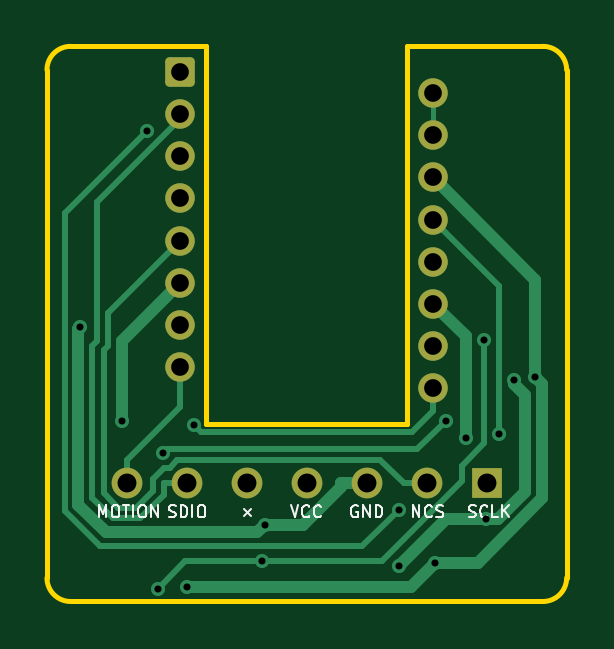
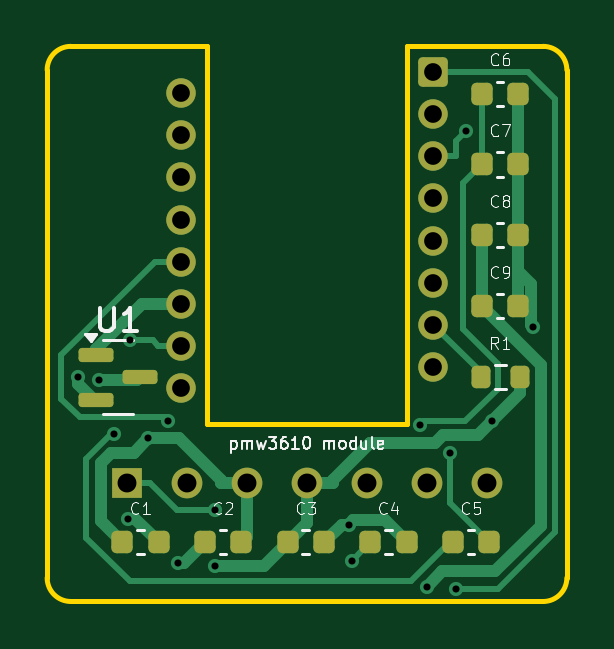
Circuit board: 9 layer files. Board 22.0 x 23.5 mm.
- bottom_copper: pmw3610_breakout_for_roBa-B_Cu.gbr (10276 bytes)
- bottom_mask: pmw3610_breakout_for_roBa-B_Mask.gbr (2943 bytes)
- bottom_silk: pmw3610_breakout_for_roBa-B_Silkscreen.gbr (23982 bytes)
- outline: pmw3610_breakout_for_roBa-Edge_Cuts.gbr (1208 bytes)
- top_copper: pmw3610_breakout_for_roBa-F_Cu.gbr (7810 bytes)
- top_mask: pmw3610_breakout_for_roBa-F_Mask.gbr (1836 bytes)
- top_silk: pmw3610_breakout_for_roBa-F_Silkscreen.gbr (12043 bytes)
- drill: pmw3610_breakout_for_roBa-NPTH.drl (269 bytes)
- drill: pmw3610_breakout_for_roBa-PTH.drl (1100 bytes)

=== bottom_copper: pmw3610_breakout_for_roBa-B_Cu.gbr (10276 bytes, source omitted) ===
=== bottom_mask: pmw3610_breakout_for_roBa-B_Mask.gbr (2943 bytes, source withheld) ===
=== bottom_silk: pmw3610_breakout_for_roBa-B_Silkscreen.gbr (23982 bytes, source omitted) ===
=== outline: pmw3610_breakout_for_roBa-Edge_Cuts.gbr ===
%TF.GenerationSoftware,KiCad,Pcbnew,8.0.7*%
%TF.CreationDate,2024-12-29T17:35:44+09:00*%
%TF.ProjectId,pmw3610_breakout_for_roBa,706d7733-3631-4305-9f62-7265616b6f75,rev?*%
%TF.SameCoordinates,Original*%
%TF.FileFunction,Profile,NP*%
%FSLAX46Y46*%
G04 Gerber Fmt 4.6, Leading zero omitted, Abs format (unit mm)*
G04 Created by KiCad (PCBNEW 8.0.7) date 2024-12-29 17:35:44*
%MOMM*%
%LPD*%
G01*
G04 APERTURE LIST*
%TA.AperFunction,Profile*%
%ADD10C,0.200000*%
%TD*%
G04 APERTURE END LIST*
D10*
X126000000Y-103500000D02*
G75*
G02*
X125000000Y-102500000I0J1000000D01*
G01*
X140250000Y-96000000D02*
X140250000Y-80000000D01*
X140250000Y-80000000D02*
X146000000Y-80000000D01*
X146000000Y-80000000D02*
G75*
G02*
X147000000Y-81000000I0J-1000000D01*
G01*
X147000000Y-102500000D02*
G75*
G02*
X146000000Y-103500000I-1000000J0D01*
G01*
X147000000Y-81000000D02*
X147000000Y-102500000D01*
X125000000Y-102500000D02*
X125000000Y-81000000D01*
X131750000Y-96000000D02*
X131750000Y-80000000D01*
X131750000Y-80000000D02*
X126000000Y-80000000D01*
X131750000Y-96000000D02*
X140250000Y-96000000D01*
X126000000Y-103500000D02*
X146000000Y-103500000D01*
X125000000Y-81000000D02*
G75*
G02*
X126000000Y-80000000I1000000J0D01*
G01*
M02*

=== top_copper: pmw3610_breakout_for_roBa-F_Cu.gbr (7810 bytes, source omitted) ===
=== top_mask: pmw3610_breakout_for_roBa-F_Mask.gbr (1836 bytes, source withheld) ===
=== top_silk: pmw3610_breakout_for_roBa-F_Silkscreen.gbr (12043 bytes, source omitted) ===
=== drill: pmw3610_breakout_for_roBa-NPTH.drl ===
M48
; DRILL file {KiCad 8.0.7} date 2024-12-29T17:35:46+0900
; FORMAT={-:-/ absolute / metric / decimal}
; #@! TF.CreationDate,2024-12-29T17:35:46+09:00
; #@! TF.GenerationSoftware,Kicad,Pcbnew,8.0.7
; #@! TF.FileFunction,NonPlated,1,2,NPTH
FMAT,2
METRIC
%
G90
G05
M30

=== drill: pmw3610_breakout_for_roBa-PTH.drl ===
M48
; DRILL file {KiCad 8.0.7} date 2024-12-29T17:35:46+0900
; FORMAT={-:-/ absolute / metric / decimal}
; #@! TF.CreationDate,2024-12-29T17:35:46+09:00
; #@! TF.GenerationSoftware,Kicad,Pcbnew,8.0.7
; #@! TF.FileFunction,Plated,1,2,PTH
FMAT,2
METRIC
; #@! TA.AperFunction,Plated,PTH,ViaDrill
T1C0.300
; #@! TA.AperFunction,Plated,PTH,ComponentDrill
T2C0.750
; #@! TA.AperFunction,Plated,PTH,ComponentDrill
T3C0.800
%
G90
G05
T1
X126.417Y-91.895
X128.165Y-95.84
X129.249Y-83.567
X129.687Y-102.966
X129.928Y-97.202
X130.935Y-102.885
X131.225Y-96.031
X134.112Y-101.787
X134.226Y-100.246
X139.884Y-99.625
X139.897Y-102.005
X141.445Y-101.864
X141.882Y-95.841
X142.725Y-96.596
X143.493Y-92.442
X143.571Y-99.997
X144.153Y-96.412
X144.786Y-94.127
X145.681Y-94.0
T2
X130.65Y-81.1
X130.65Y-82.88
X130.65Y-84.66
X130.65Y-86.44
X130.65Y-88.22
X130.65Y-90.0
X130.65Y-91.78
X130.65Y-93.56
X141.35Y-81.99
X141.35Y-83.77
X141.35Y-85.55
X141.35Y-87.33
X141.35Y-89.11
X141.35Y-90.89
X141.35Y-92.67
X141.35Y-94.45
T3
X128.38Y-98.5
X130.92Y-98.5
X133.46Y-98.5
X136.0Y-98.5
X138.54Y-98.5
X141.08Y-98.5
X143.62Y-98.5
M30
